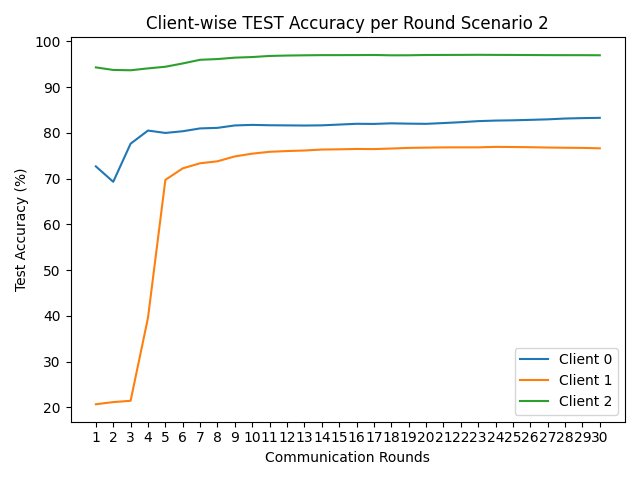

The table this chart was drawn from, first rows:
round, client_0, client_1, client_2
1, 72.66, 20.66, 94.3
2, 69.29, 21.13, 93.74
3, 77.62, 21.42, 93.67
4, 80.49, 39.56, 94.08
5, 79.97, 69.71, 94.44
6, 80.34, 72.23, 95.16
7, 80.96, 73.34, 95.96
8, 81.08, 73.77, 96.12
9, 81.61, 74.84, 96.43
10, 81.73, 75.44, 96.56
11, 81.65, 75.85, 96.8
12, 81.62, 76.01, 96.89
13, 81.59, 76.13, 96.94
14, 81.63, 76.34, 96.98
15, 81.8, 76.39, 96.98
16, 81.97, 76.47, 96.99
17, 81.94, 76.44, 97.01
18, 82.07, 76.56, 96.94
19, 82.0, 76.7, 96.95
20, 81.96, 76.76, 97.01
21, 82.13, 76.81, 97.02
22, 82.32, 76.82, 97.03
23, 82.55, 76.82, 97.05
24, 82.67, 76.92, 97.03
25, 82.73, 76.89, 97.02
26, 82.83, 76.85, 97.0
27, 82.94, 76.78, 96.98
28, 83.12, 76.73, 96.97
29, 83.21, 76.7, 96.97
30, 83.27, 76.61, 96.95
